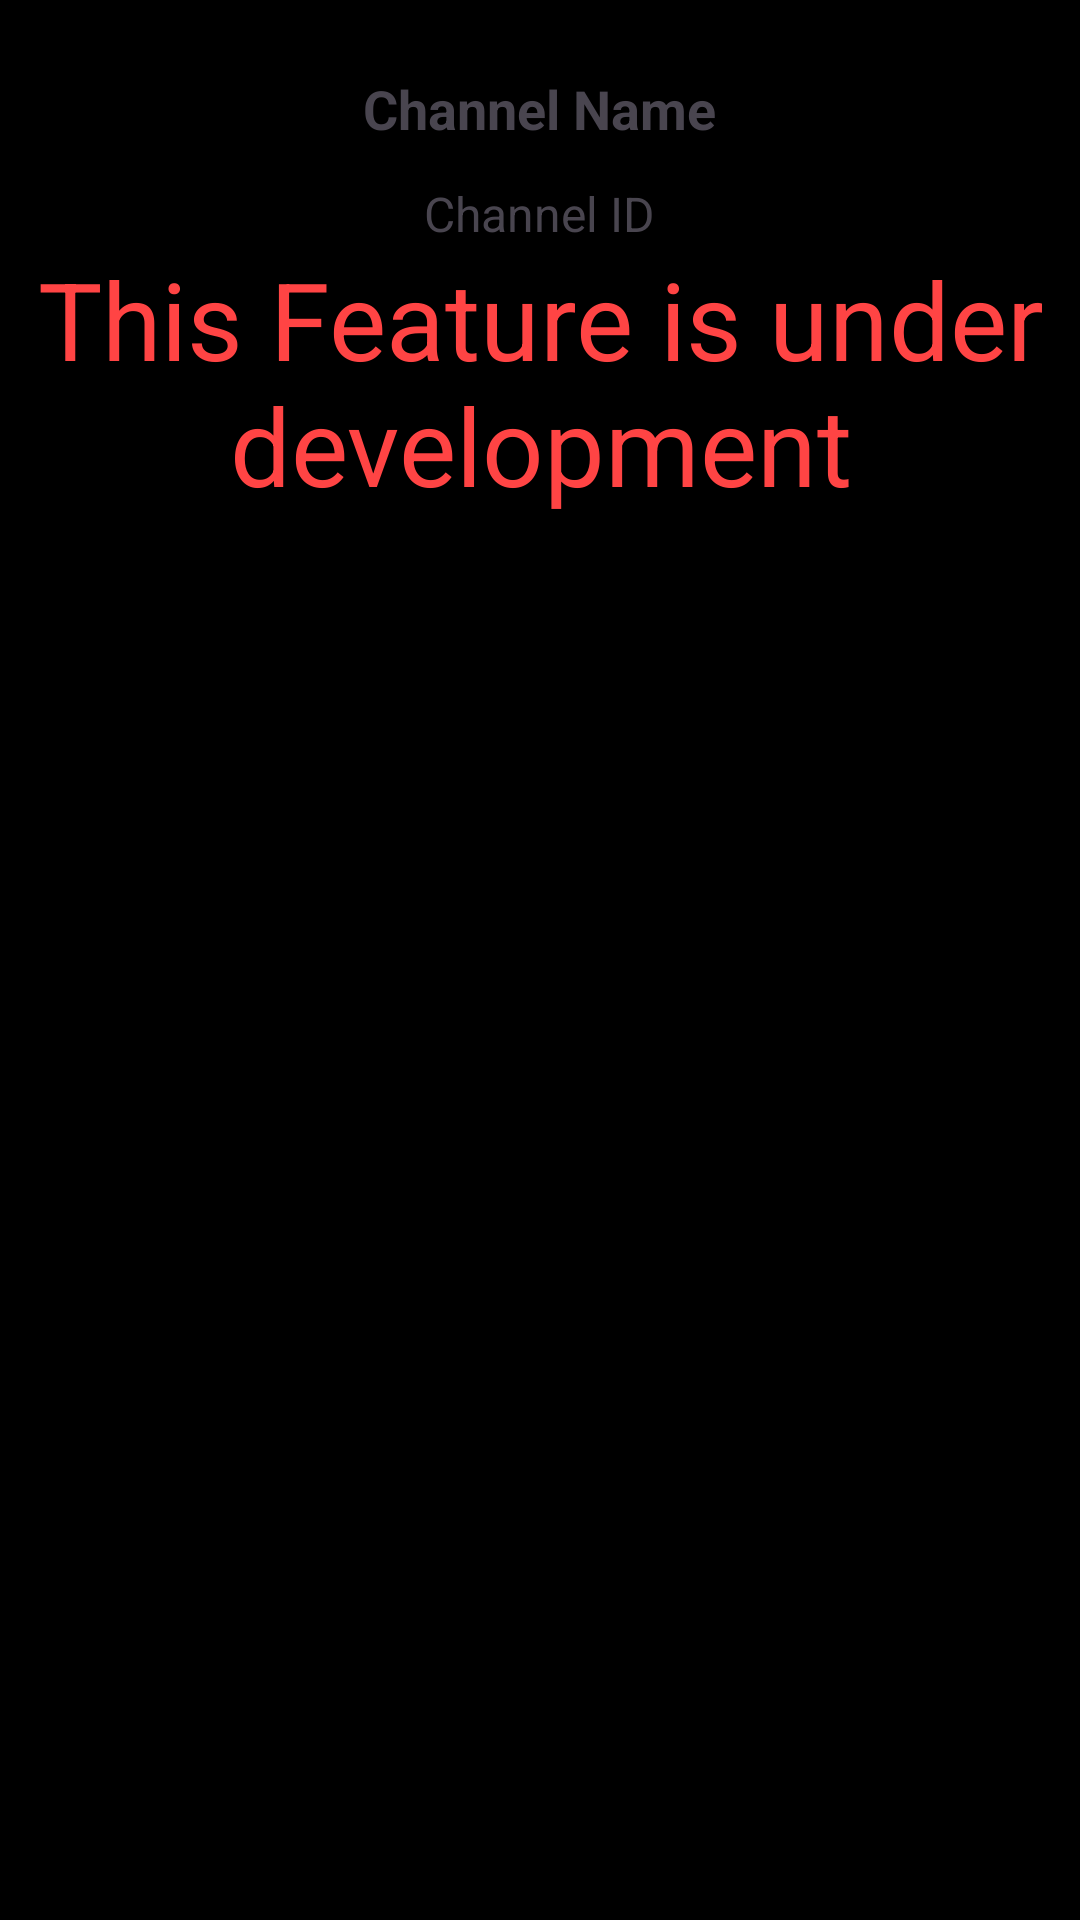

The Android layout XML behind this screen, and the referenced resources:
<!-- AndroidManifest.xml: application theme Base.Theme.YoutubeAPI -->
<!-- res/layout/activity_channel_details.xml -->
<?xml version="1.0" encoding="utf-8"?>
<RelativeLayout xmlns:android="http://schemas.android.com/apk/res/android"
    android:layout_width="match_parent"
    android:layout_height="match_parent">

    <TextView
        android:id="@+id/channelNameTextView"
        android:layout_width="wrap_content"
        android:layout_height="wrap_content"
        android:text="Channel Name"
        android:textSize="18sp"
        android:textStyle="bold"
        android:layout_marginTop="24dp"
        android:layout_centerHorizontal="true"/>

    <TextView
        android:id="@+id/channelIdTextView"
        android:layout_width="wrap_content"
        android:layout_height="wrap_content"
        android:text="Channel ID"
        android:textSize="16sp"
        android:layout_below="@id/channelNameTextView"
        android:layout_marginTop="12dp"
        android:layout_centerHorizontal="true"/>
    <TextView
        android:id="@+id/UpdateNotice"
        android:text="This Feature is under development"
        android:textSize="36sp"
        android:layout_width="wrap_content"
        android:layout_height="wrap_content"
        android:gravity="center"
        android:textColor="@android:color/holo_red_light"
        android:layout_centerHorizontal="true"
        android:layout_below="@id/channelIdTextView"/>

</RelativeLayout>
<!-- resources referenced by this layout -->
<resources>
  <style name="Base.Theme.YoutubeAPI" parent="Theme.Material3.DayNight.NoActionBar">
          <item name="colorPrimary">@color/black</item>
          <item name="colorPrimaryVariant">@color/black</item>
          <item name="colorOnPrimary">@color/black</item>
          <item name="android:windowBackground">@color/black</item>
          <item name="android:navigationBarColor">@android:color/transparent</item>
  
      </style>
  <color name="black">#FF000000</color>
</resources>
